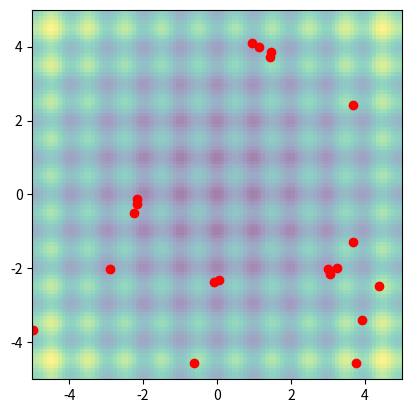

Reproduce this figure in Python.
import numpy as np
import matplotlib.pyplot as plt
import matplotlib.animation as animation

# Objective function (Example: Rastrigin function)
def objective_function(x, y):
    return 10 * 2 + (x**2 - 10 * np.cos(2 * np.pi * x)) + (y**2 - 10 * np.cos(2 * np.pi * y))

# Initialize fireflies
def initialize_fireflies(num_fireflies, lower_bound, upper_bound):
    fireflies = np.random.uniform(low=lower_bound, high=upper_bound, size=(num_fireflies, 2))
    return fireflies

# Calculate brightness
def calculate_brightness(fireflies):
    return np.apply_along_axis(lambda pos: -objective_function(pos[0], pos[1]), 1, fireflies)

# Update firefly positions
def update_positions(fireflies, brightness, alpha=0.2, beta=1, gamma=1):
    num_fireflies = len(fireflies)
    new_fireflies = np.copy(fireflies)
    for i in range(num_fireflies):
        for j in range(num_fireflies):
            if brightness[j] > brightness[i]:
                r = np.linalg.norm(fireflies[i] - fireflies[j])
                beta_effect = beta * np.exp(-gamma * r**2)
                new_fireflies[i] += beta_effect * (fireflies[j] - fireflies[i]) + alpha * (np.random.rand(2) - 0.5)
    return new_fireflies

# Create a grid for the background
x = np.linspace(-5, 5, 100)
y = np.linspace(-5, 5, 100)
X, Y = np.meshgrid(x, y)
Z = objective_function(X, Y)

# Animation setup
fig, ax = plt.subplots()
ax.set_xlim(-5, 5)
ax.set_ylim(-5, 5)
scat = ax.scatter([], [], c='red')

# Draw the initial background
background = ax.imshow(Z, extent=(-5, 5, -5, 5), origin='lower', cmap='viridis', alpha=0.5)

# Update function for animation
def update(frame, fireflies, brightness):
    global num_iterations
    num_iterations += 1
    fireflies[:] = update_positions(fireflies, brightness)
    brightness[:] = calculate_brightness(fireflies)
    scat.set_offsets(fireflies)
    background.set_data(Z)
    return scat, background

# Parameters
num_fireflies = 20
lower_bound = -5
upper_bound = 5
num_iterations = 0

# Initialize fireflies and brightness
fireflies = initialize_fireflies(num_fireflies, lower_bound, upper_bound)
brightness = calculate_brightness(fireflies)

# Run animation
ani = animation.FuncAnimation(fig, update, fargs=(fireflies, brightness), interval=200, blit=True)
plt.show()
